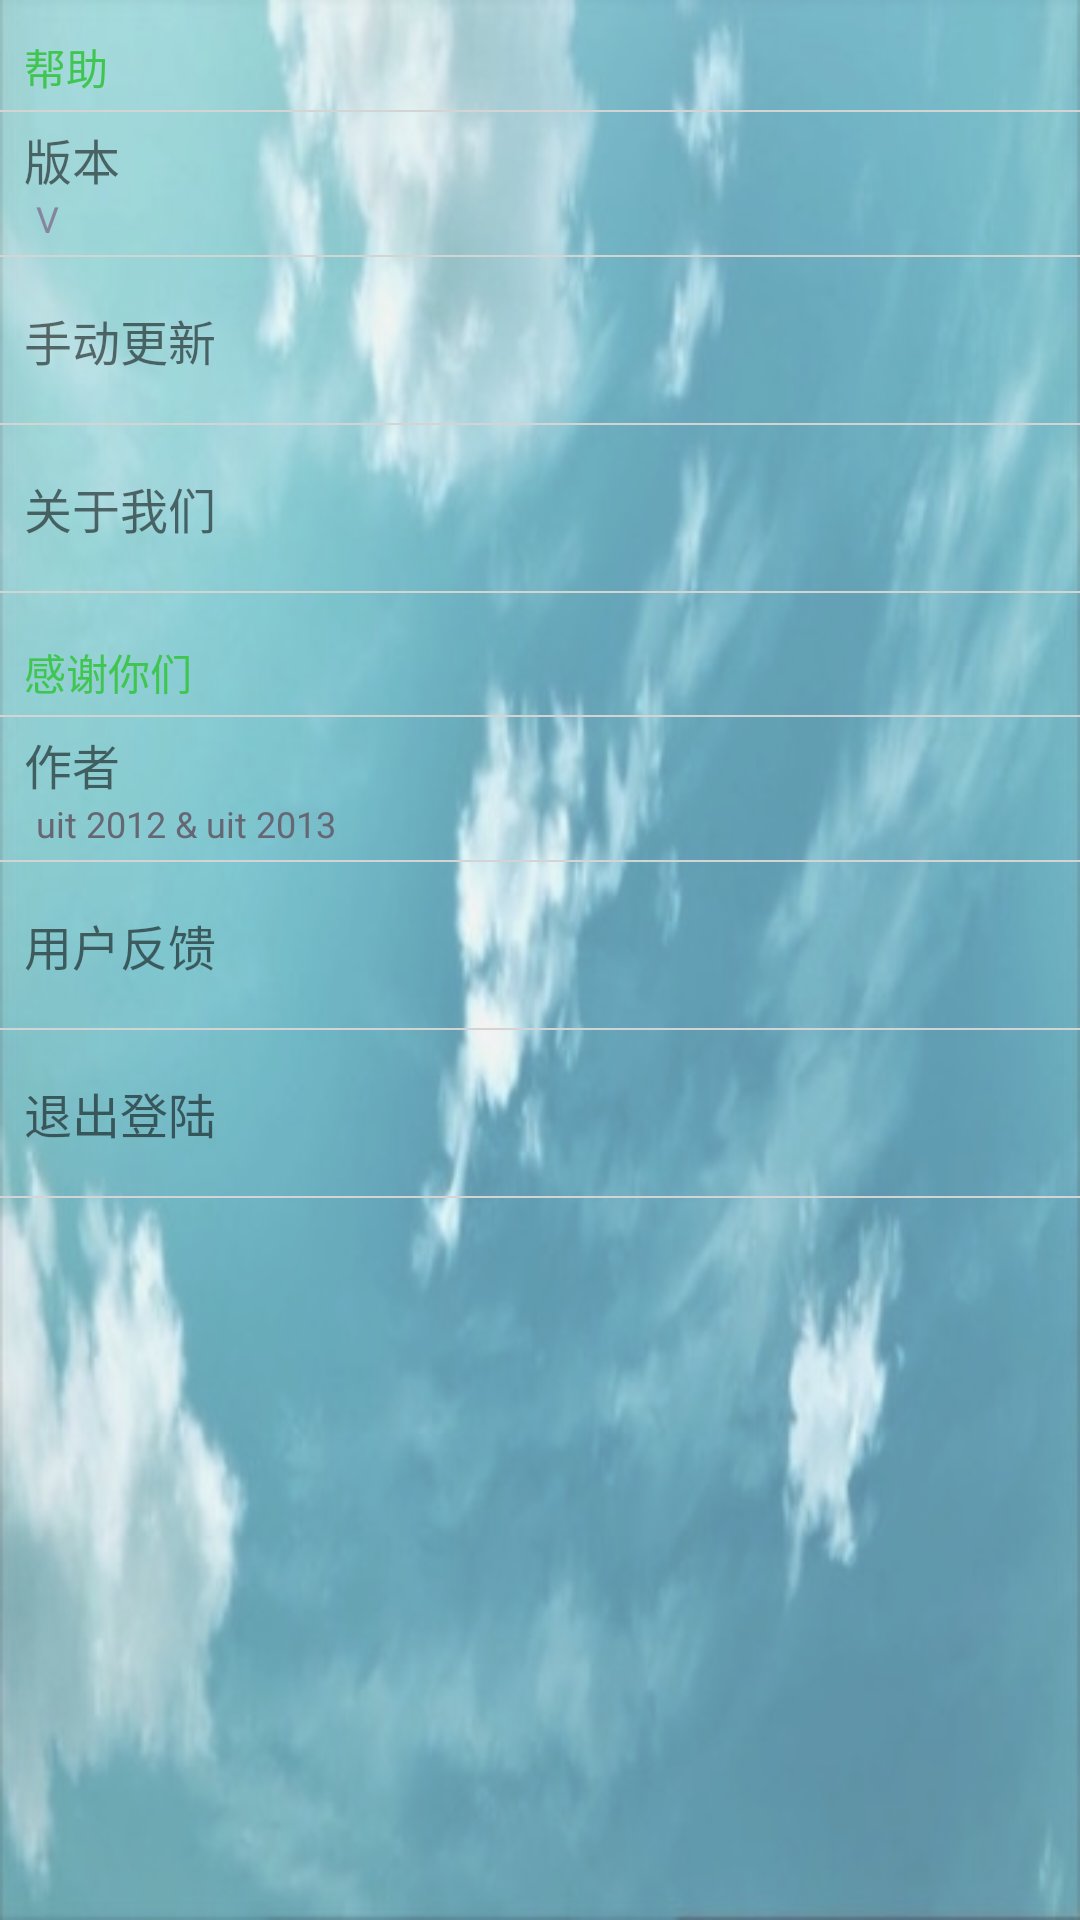

Layout XML and referenced resources for this Android screen:
<!-- AndroidManifest.xml: application theme AppTheme -->
<!-- res/layout/fragment_other.xml -->
<?xml version="1.0" encoding="utf-8"?>

<LinearLayout xmlns:android="http://schemas.android.com/apk/res/android"
    android:layout_width="fill_parent"
    android:layout_height="wrap_content"
    android:orientation="vertical"
    android:background="@drawable/background">

    <TextView
        android:layout_width="match_parent"
        android:layout_height="wrap_content"
        android:layout_marginTop="12sp"
        android:paddingLeft="8dp"
        android:text="帮助"
        android:textColor="#40c650" />

    <TextView
        android:layout_width="match_parent"
        android:layout_height="0.5dp"
        android:layout_marginBottom="4dp"
        android:layout_marginTop="4dp"
        android:background="#D4D4D4" />

    <TextView
        android:layout_width="match_parent"
        android:layout_height="wrap_content"
        android:paddingLeft="8dp"
        android:text="版本"
        android:textSize="16sp" />

    <TextView
        android:id="@+id/setting_version"
        android:layout_width="match_parent"
        android:layout_height="wrap_content"
        android:paddingLeft="12dp"
        android:text="V"
        android:textColor="#85859e"
        android:textSize="12sp" />

    <TextView
        android:layout_width="match_parent"
        android:layout_height="0.5dp"
        android:layout_marginBottom="4dp"
        android:layout_marginTop="4dp"
        android:background="#D4D4D4" />


    <TextView
        android:id="@+id/setting_update"
        android:layout_width="match_parent"
        android:layout_height="wrap_content"
        android:layout_marginBottom="12dp"
        android:layout_marginTop="12dp"
        android:paddingLeft="8dp"
        android:text="手动更新"
        android:textSize="16sp" />

    <TextView
        android:layout_width="match_parent"
        android:layout_height="0.5dp"
        android:layout_marginBottom="4dp"
        android:layout_marginTop="4dp"
        android:background="#D4D4D4" />

    <TextView
        android:id="@+id/setting_about"
        android:layout_width="match_parent"
        android:layout_height="wrap_content"
        android:layout_marginBottom="12dp"
        android:layout_marginTop="12dp"
        android:paddingLeft="8dp"
        android:text="关于我们"
        android:textSize="16sp" />

    <TextView
        android:layout_width="match_parent"
        android:layout_height="0.5dp"
        android:layout_marginBottom="4dp"
        android:layout_marginTop="4dp"
        android:background="#D4D4D4" />

    <TextView
        android:layout_width="match_parent"
        android:layout_height="wrap_content"
        android:layout_marginTop="12sp"
        android:paddingLeft="8dp"
        android:text="感谢你们"
        android:textColor="#40c650" />

    <TextView
        android:layout_width="match_parent"
        android:layout_height="0.5dp"
        android:layout_marginBottom="4dp"
        android:layout_marginTop="4dp"
        android:background="#D4D4D4" />


    <TextView
        android:layout_width="match_parent"
        android:layout_height="wrap_content"
        android:paddingLeft="8dp"
        android:text="作者"
        android:textSize="16sp" />

    <TextView
        android:layout_width="match_parent"
        android:layout_height="wrap_content"
        android:paddingLeft="12dp"
        android:text="uit 2012 &amp; uit 2013"
        android:textColor="#676774"
        android:textSize="12sp" />

    <TextView
        android:layout_width="match_parent"
        android:layout_height="0.5dp"
        android:layout_marginBottom="4dp"
        android:layout_marginTop="4dp"
        android:background="#D4D4D4" />

    <TextView
        android:id="@+id/setting_back"
        android:layout_width="match_parent"
        android:layout_height="wrap_content"
        android:layout_marginBottom="12dp"
        android:layout_marginTop="12dp"
        android:paddingLeft="8dp"
        android:text="用户反馈"
        android:textSize="16sp" />


    <TextView
        android:layout_width="match_parent"
        android:layout_height="0.5dp"
        android:layout_marginBottom="4dp"
        android:layout_marginTop="4dp"
        android:background="#D4D4D4" />


    <TextView
        android:id="@+id/setting_esc"
        android:layout_width="match_parent"
        android:layout_height="wrap_content"
        android:layout_marginBottom="12dp"
        android:layout_marginTop="12dp"
        android:paddingLeft="8dp"
        android:text="退出登陆"
        android:textSize="16sp" />

    <TextView
        android:layout_width="match_parent"
        android:layout_height="0.5dp"
        android:layout_marginBottom="4dp"
        android:layout_marginTop="4dp"
        android:background="#D4D4D4" />


</LinearLayout>
<!-- resources referenced by this layout -->
<resources>
  <!-- drawable background: png bitmap (drawable, 267478 bytes) -->
  <style name="AppTheme" parent="Theme.AppCompat.Light.DarkActionBar">
          
          <item name="colorPrimary">@color/colorPrimary</item>
          <item name="colorPrimaryDark">@color/colorPrimaryDark</item>
          <item name="colorAccent">@color/colorAccent</item>
          <item name="vpiTabPageIndicatorStyle">@style/MyWidget.TabPageIndicator</item>
          <item name="android:windowNoTitle">true</item>
          <item name="android:animationDuration">5000</item>
          <item name="android:windowContentOverlay">@null</item>
      </style>
  <color name="colorPrimary">#3F51B5</color>
  <color name="colorPrimaryDark">#303F9F</color>
  <color name="colorAccent">#FF4081</color>
  <style name="MyWidget.TabPageIndicator" parent="Widget">
          <item name="android:gravity">center</item>
          <item name="android:background">@drawable/vpi__tab_indicator</item>
          <item name="android:paddingLeft">22dip</item>
          <item name="android:paddingRight">22dip</item>
          <item name="android:paddingTop">8dp</item>
          <item name="android:paddingBottom">8dp</item>
          <item name="android:textAppearance">@style/MyTextAppearance.TabPageIndicator</item>
          <item name="android:textSize">16sp</item>
          <item name="android:maxLines">1</item>
      </style>
  <style name="MyTextAppearance.TabPageIndicator" parent="Widget">
          <item name="android:textStyle">bold</item>
          <item name="android:textColor">@android:color/black</item>
      </style>
</resources>
